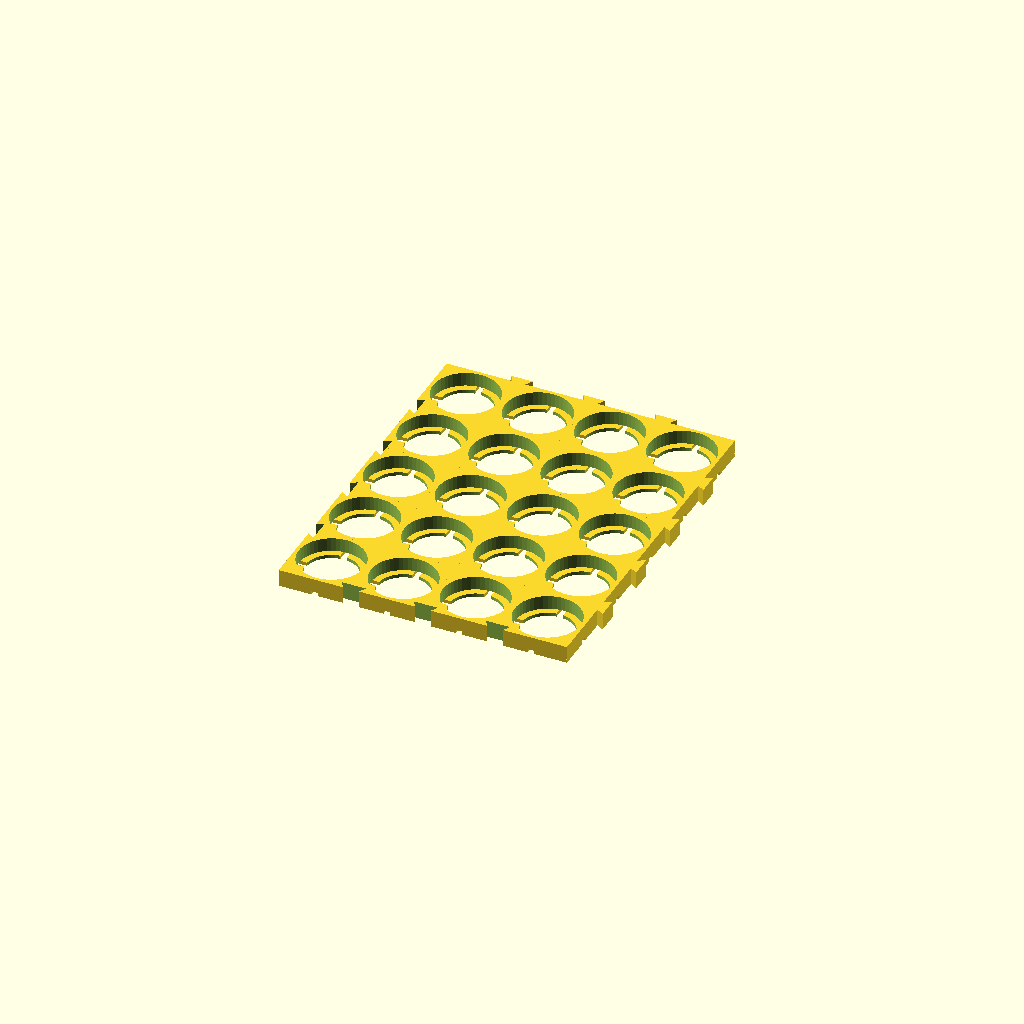
Cell 1: rendered with the file's own defaults.
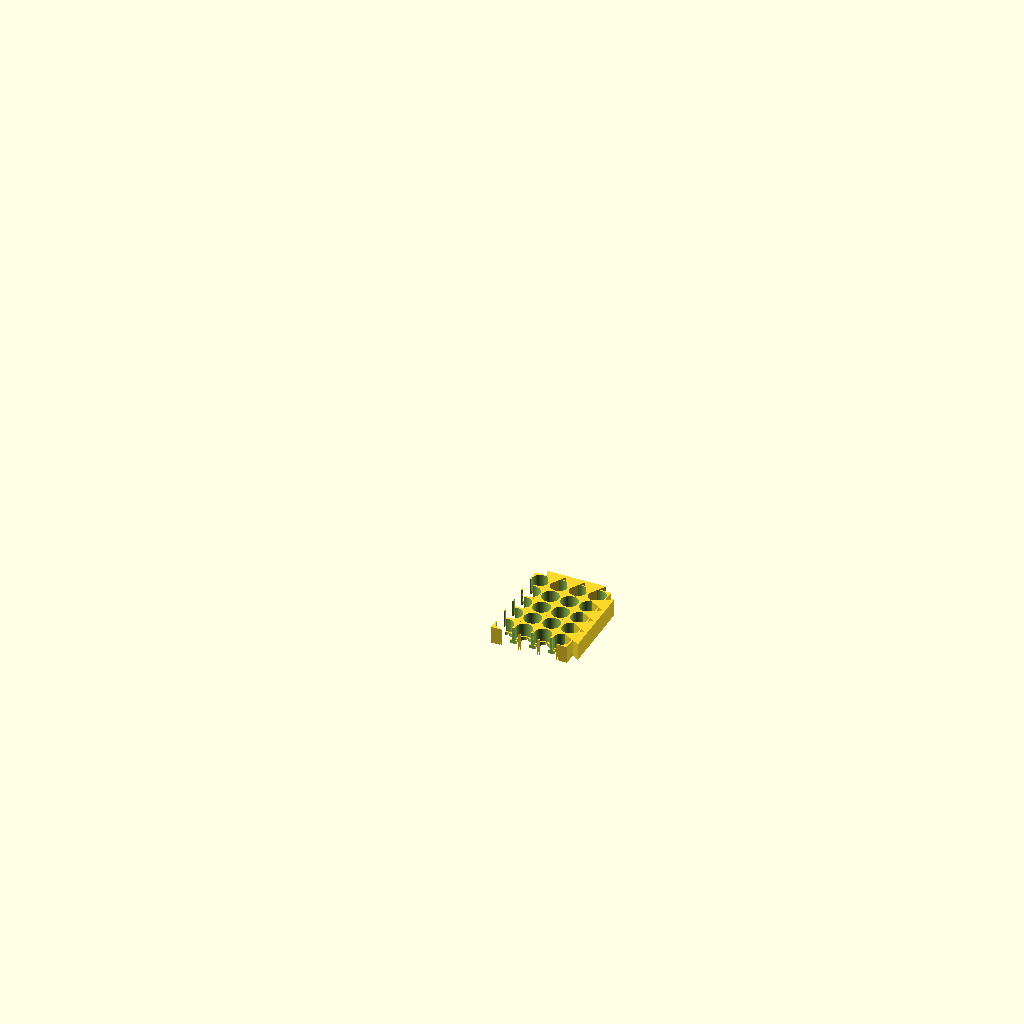
Cell 2: holesize = 5 (everything else at default).
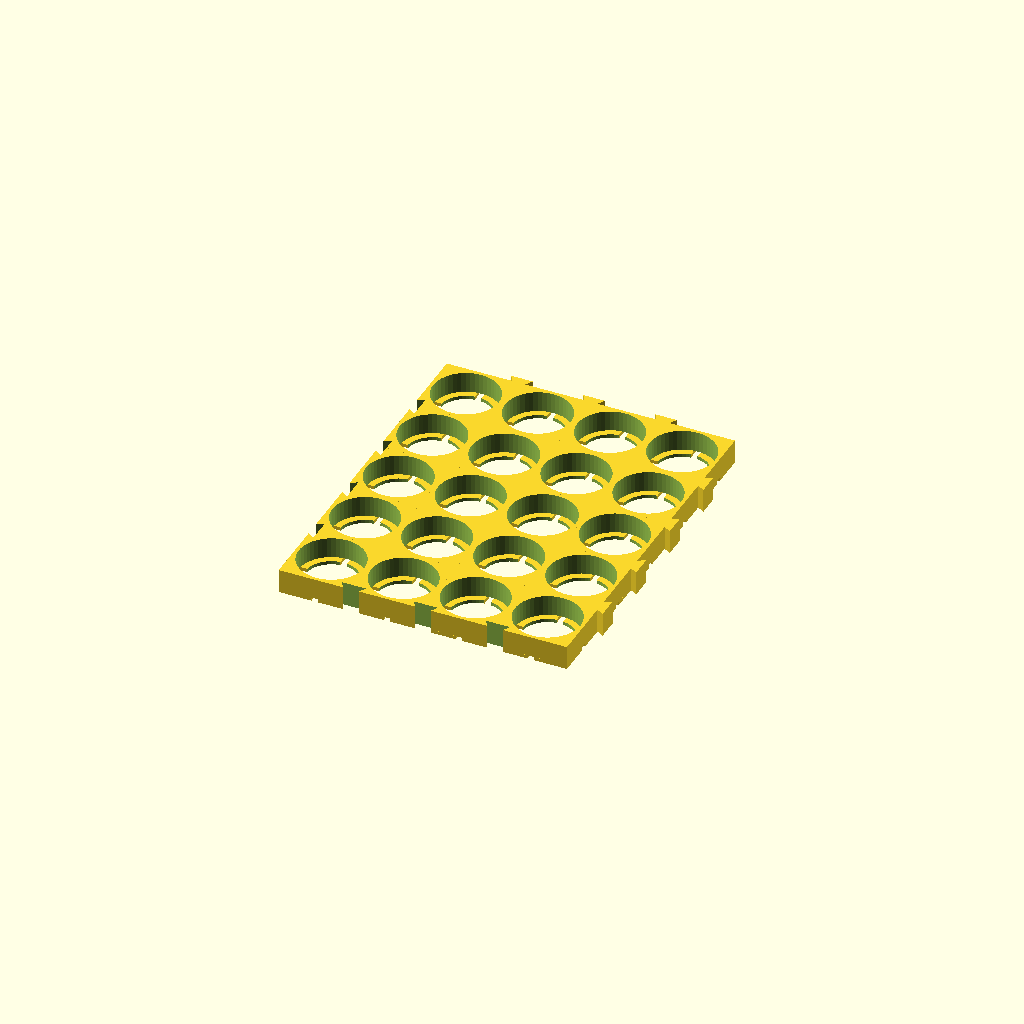
Cell 3: alt = 6 (everything else at default).
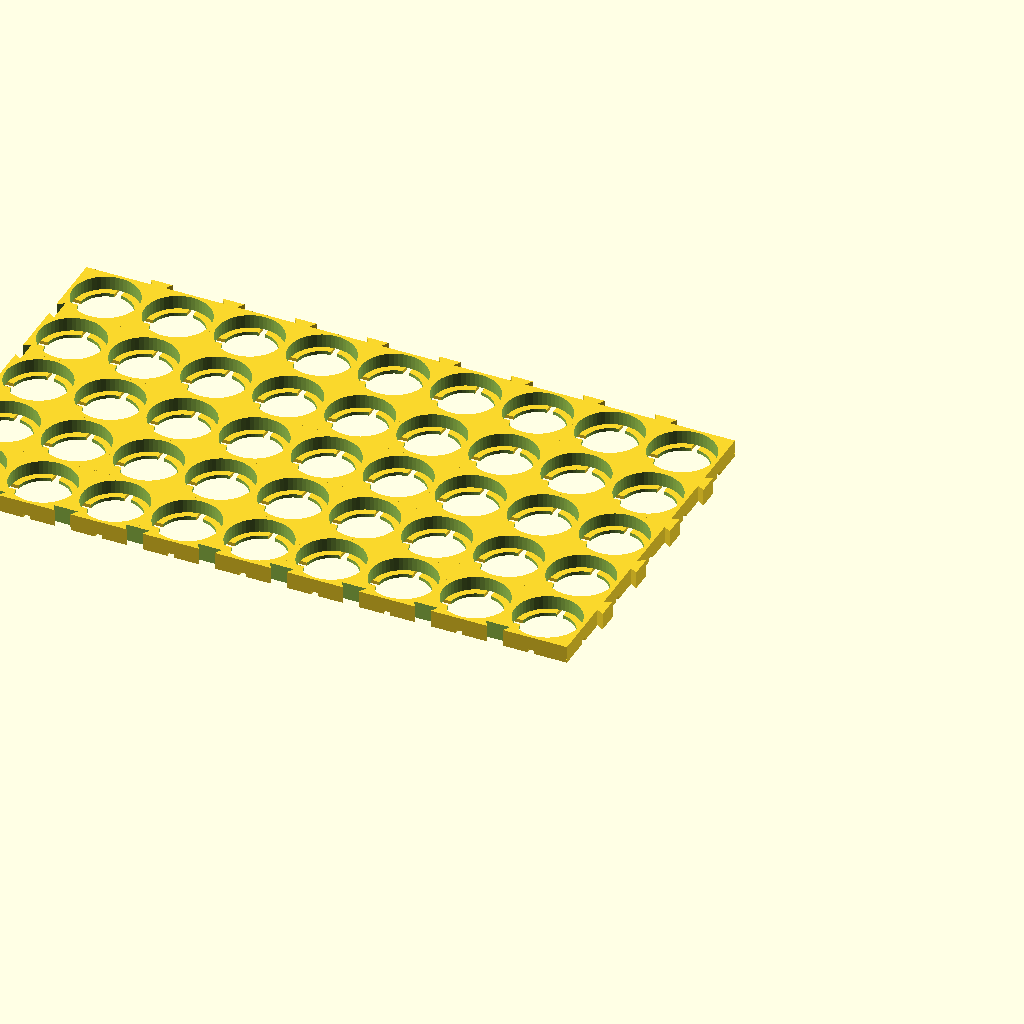
Cell 4: varx = 9 (everything else at default).
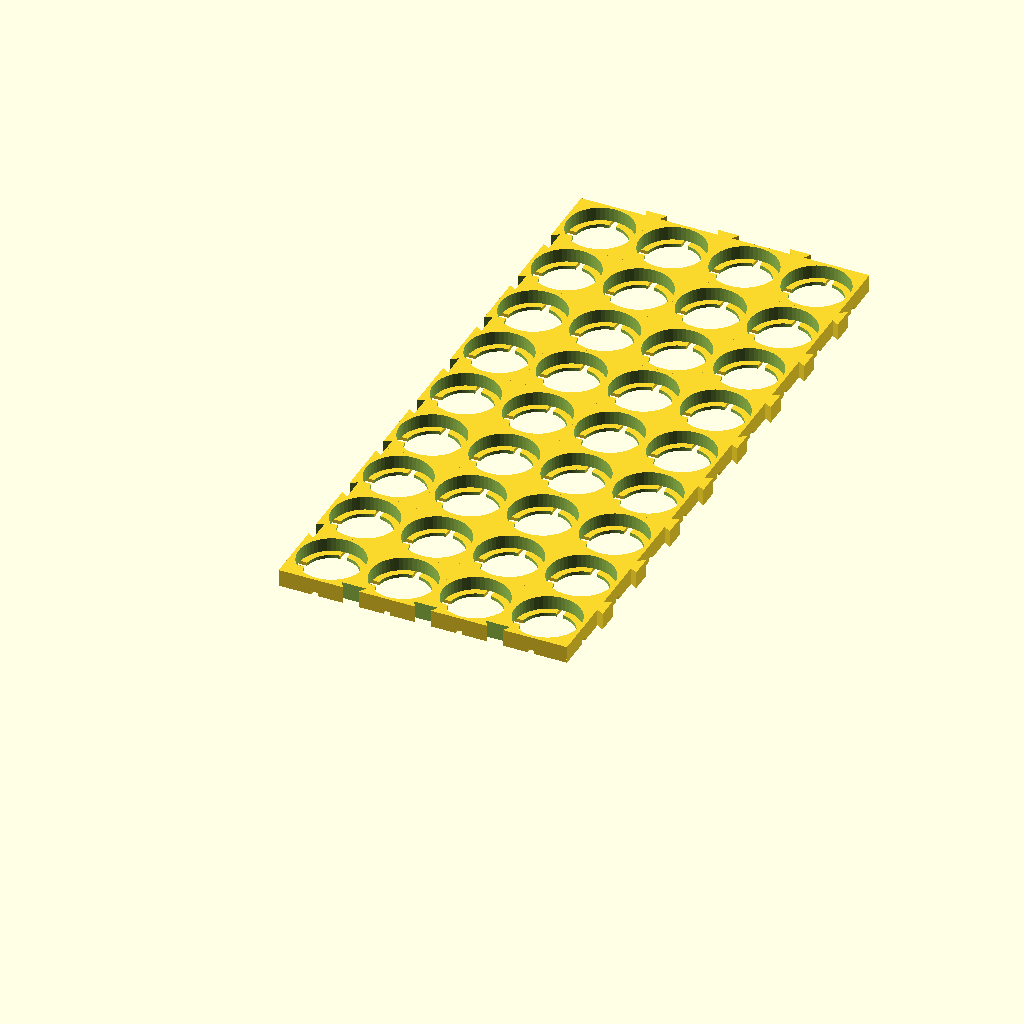
Cell 5: the same model with vary = 9.
One fixed orthographic camera (rotation 55°, 0°, 25°; colour scheme Cornfield) for every cell.
Source of the model, inputs/thingiverse/files/thing-2873883/files/18650-Halter-Connector.scad:
// Parameters:

// Hole Diameter (19 for 18650 Li-ion Battery)
holesize = 19; // [5:0.1:25]
// Support Height
alt = 4; // [2:6]
// End Support Height
supalt = 1; // [1:2]

// Number of X Batteries
varx = 4; // [1:9]
// Number of Y Batteries
vary = 5; // [1:9]

// Filler Type between Batteries
filler=0; // [0:None, 1:Circle, 2:Star]
// Level of Detail
$fn=50; // [20:Low Res, 50:Normal Res, 100:Hi Res]
// Connector
connector=1; // [0:No, 1:Yes]
position=1; // [0:Top, 1:Bottom]

unitspace= holesize+holesize/10;

difference () {
    sc=4;
    union () {
        bateria(varx,vary);
        if(connector) {
            for (i = [1 : 1 : vary-1]) {
                if(position==0) translate([-(varx*unitspace+0.25),i*unitspace,-(alt+supalt)]) cylinder(alt+supalt,sc*0.9,sc*0.9,$fn=3);
                if(position==1) translate([0.25,i*unitspace,-(alt+supalt)]) rotate([0,0,180]) cylinder(alt+supalt,sc*0.9,sc*0.9,$fn=3);
            }
            for (i = [1 : 1 : varx-1]) {
                translate([-i*unitspace,vary*unitspace+0.25,-(alt+supalt)]) rotate([0,0,-90]) cylinder(alt+supalt,sc*0.9,sc*0.9,$fn=3);
            }

        }
    }
    if(connector==1) {
        for (i = [1 : 1 : vary-1]) {
            if(position==0) translate([0,i*unitspace,-(alt+supalt+0.5)]) cylinder(alt+supalt+1,sc,sc,$fn=3);
            if(position==1) translate([-(varx*unitspace),i*unitspace,-(alt+supalt+0.5)]) rotate([0,0,180]) cylinder(alt+supalt+1,sc,sc,$fn=3);
        }
        for (i = [1 : 1 : varx-1]) {
            translate([-i*unitspace,0,-(alt+supalt+0.5)]) rotate([0,0,-90]) cylinder(alt+supalt+1,sc,sc,$fn=3);
        }
    }
}
    

module bateria(x,y) {
  rotate([0,180,0])
  for (i = [0 : 1 : x-1]) {
    for (j = [0 : 1 : y-1]) {
        translate([i*unitspace,j*unitspace,0]) {

        difference() {
          union() {
              difference() {
                cube([unitspace,unitspace,alt]);
                translate([(unitspace)/2,(unitspace)/2,-0.1])
                  cylinder(h=alt+1,d=holesize);
              }
              difference() {
                union() {
                  translate([0,0,alt]) 
                    cube([holesize/2,holesize/2,supalt]);
                  translate([unitspace-holesize/2,0,alt]) 
                    cube([holesize/2,holesize/2,supalt]);
                  translate([0,unitspace-holesize/2,alt]) 
                    cube([holesize/2,holesize/2,supalt]);
                  translate([unitspace-holesize/2,unitspace-holesize/2,alt]) 
                    cube([holesize/2,holesize/2,supalt]);
                }
                union() {
                  translate([(unitspace)/2,(unitspace)/2,-0.1])   
                    cylinder(h=alt+supalt+2,d=holesize-holesize/5);
                }
              }
          }
            
          if (filler==1) {
              union() {        
                translate([0,0,-0.1]) 
                  cylinder(h=alt+supalt+2,d=holesize/3);
                translate([unitspace,0,-0.1]) 
                  cylinder(h=alt+supalt+2,d=holesize/3);
                translate([0,unitspace,-0.1]) 
                  cylinder(h=alt+supalt+2,d=holesize/3);
                translate([unitspace,unitspace,-0.1]) 
                  cylinder(h=alt+supalt+2,d=holesize/3);
              }
          } else if (filler==2){
              union() {
                translate([-(holesize/3)/2,-(holesize/3)/2,-0.1]) 
                  peca(holesize/3,alt+supalt+2);
                translate([-(holesize/3)/2,unitspace-holesize/3/2,-0.1]) 
                  peca(holesize/3,alt+supalt+2);
                translate([unitspace-holesize/3/2,-(holesize/3)/2,-0.1]) 
                  peca(holesize/3,alt+supalt+2);
                translate([unitspace-holesize/3/2,unitspace-holesize/3/2,-0.1]) 
                  peca(holesize/3,alt+supalt+2);
                
              }
          }
        }
      }
    }
  }
}

module peca(dimensao,alt) {
    
    difference() {
      cube([dimensao,dimensao,alt]);
      translate([0,0,-0.1]) cylinder(h=alt,d=dimensao/1.2); 
      translate([dimensao,0,-0.1]) cylinder(h=alt,d=dimensao/1.2); 
      translate([0,dimensao,-0.1]) cylinder(h=alt,d=dimensao/1.2); 
      translate([dimensao,dimensao,-0.1]) cylinder(h=alt,d=dimensao/1.2); 
    }
}
Customizer parameters (derived from the source; name, type, default, range or options):
holesize: number, default 19, range 5 to 25, step 0.1
alt: number, default 4, range 2 to 6
supalt: number, default 1, range 1 to 2
varx: number, default 4, range 1 to 9
vary: number, default 5, range 1 to 9
filler: number, default 0, options 0, 1, 2
connector: number, default 1, options 0, 1
position: number, default 1, options 0, 1
